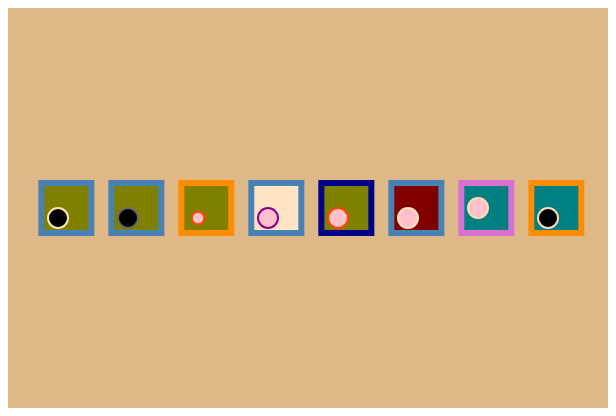
D3 v5 page, settled after 360 driven frames (6 s of simulated time); the page loaded 1 data file(s).


// ── script.js
let svgWidth = 600;
let svgHeight = 400;
let timeDayRectSize = 50;
let timeDayR = 20;

let viz = d3.select("#vizContainer")
    .append("svg")
        .attr("id","viz")
        .attr("width",svgWidth)
        .attr("height",svgHeight)
    ;

let catData = d3.json("data.json").then(gotData);


function gotData(newdata){
    console.log(newdata)
    let timeDay = newdata[4].timeOfDay; //how  to call each nested value? newdata[i]...?
   // console.log(timeDay);

//time day squares
     

    // viz.selectAll("circle").data(newdata).enter()
    // .append("circle")
    //    .attr("cx",timeDayX)
    //    .attr("cy",timeDayY)
    //    .attr("r",timeDayR)
    //  // .attr("stroke",timeDayFill)
    //    .attr("stroke-width",4)
    //    .attr("fill",timeDayFill)
    //    .attr("opacity","0.5")
    //    .attr("stroke","black")
    //    .attr("overline-thickness","1")

       
    ;
    //style this for what i was doing
      viz.selectAll("rect").data(newdata).enter()
         .append("rect")
         .attr("id", "timeRect")
            .attr("x",timeDayX)
            .attr("y",timeDayY)
            .attr("width",timeDayRectSize)
            .attr("height",timeDayRectSize)
            .attr("stroke",timeDayFill)
            .attr("stroke-width",6)
            .attr("fill",whatIwasDoing)
            .exit()    
     ;

     //what cat was doing .
     


    viz.selectAll("circle").data(newdata).enter()
        .append("circle")
        .attr("cx",catPosX)
        .attr("cy",catPosY)
        .attr("r",catSize)
        .attr("stroke",whatCatDoing)
        .attr("stroke-width", 2)
        .attr("fill",catColor)

    ;

    // viz.selectAll("line").data(newdata).enter()
    //     .append("line")
    //         .attr("x1", timeDayX)
    //         .attr("y1", timeDayY)
    //         .attr("x2",lineX2)
    //         .attr("y2", timeDayY)
    //         .attr("stroke",catColor)
    //         .attr("stroke-width", 3)
    //         ;



     viz.data(newdata).enter()
       //viz.data(newdata).enter()

       .append("rect")
       .attr("id","rect2")
        .attr("x", 100)
        .attr("y",timeDayY)
        .attr('width',20)
        .attr('height',30)   
        .attr('fill','black')
        ;
  

    // // viz.selectAll("g.line").data(newdata).enter()
    // //     .append("g")
    // //     .attr("class", "line")
    //     viz.selectAll("line").data(newdata)
    //     .enter().append("line")
    //     // .attr("x1", function(d, i){return 200;})
    //     // .attr("y1", function(d, i){return 200;})
    //     // .attr("x2", function(d, i){return 20;})
    //     // .attr("y2", function(d, i){return 2*i;})
    //     .attr("x1", timeDay)
    //     .attr("y1", timeDayY)
    //     .attr("x2",timeDayX)
    //     .attr("y2", timeDayY)
    //     .attr("stroke",catColor)
    //     .attr("stroke-width", 3)
      
    //     ;

}

function whatIwasDoing(datapoint){
    let wyd = datapoint.whatIWasDoing;
    if(wyd == "going out"){
        return "bisque";
    }else if(wyd == "going home"){
        return "olive";
    }else if(wyd == "at a store"){
        return "maroon";
    }else if(wyd == "at home"){
        return "teal";
    }
}


function whatCatDoing(datapoint){
    let whatCatDo = datapoint.whatTheCatWasDoing;
    if(whatCatDo == "sitting"){
        return "moccasin"
    }else if(whatCatDo == "walking"){
        return "peachpuff"
    }else if(whatCatDo == "running"){
        return "darkmagenta"
    }else if(whatCatDo == "stalking"){
        return "dimgray"
    }else if(whatCatDo == "hiding"){
        return "darkslategray"
    }else if(whatCatDo == "crossing the street"){
        return "orangered"
    }
}

function lineX2(){
   return  timeDayRectSize*2 + i * (20+timeDayRectSize);
}
// function lineX(datapoint, i){
//     return (svgHeight/2) - timeDayRectSize/2;

// }

function randomX(){
   return 100 + (Math.random()*200)+timeDayR*2;
}

function randomY(){
   //return Math.random()*svgHeight;
   return 200+ (Math.random()*200) - timeDayR*2;

}

function timeDayX(datapoint, i, extra){
    console.log(extra);
    return timeDayRectSize/1.5 + i * (20+timeDayRectSize);
}

function timeDayY(datapoint, i){
    return  (svgHeight/2) - timeDayRectSize/2;
}

function catColor(datapoint){
    let catColor = datapoint.catColor;
    console.log(catColor);
    if(catColor == "black"){
        return "black";
    }else if(catColor == "white"){
        return "white";
    }else if(catColor == "grey"){
        return "darkGrey";
    }else if(catColor == "multi"){
        return "pink";
    }
}


function catSize(datapoint){
    if (datapoint.catsPositionInRelationToMe == "far away"){
        return timeDayRectSize/8;
    }else{
        return timeDayRectSize/5;
    }
}
function catPosX(datapoint, i){
    return timeDayRectSize + (i * timeDayRectSize*1.4);

}
function catPosY(datapoint){
    let catPos = datapoint.catsPositionInRelationToMe;
    if(catPos == "above me"){
        return 200;
    }else if(catPos == "eye level"){
        return svgHeight/2;
    }if(catPos == "below me"){
        return timeDayRectSize/5 + svgHeight/2;
    }if(catPos == "far away"){
        return timeDayRectSize/5 + svgHeight/2
    }if(catPos == "through zoom"){
        return 200;
    }
}


function timeDayFill(datapoint){
    let timeDayVar = datapoint.timeOfDay;
    // let timeDayVar = catData.select(timeOfDay);
 //  console.log(timeDayVar);
    if(timeDayVar == "morning"){
        return "orchid";
    }else if(timeDayVar == "afternoon"){
        return "steelblue";
    }else if(timeDayVar == "evening"){
        return "darkOrange";
    }else if(timeDayVar == "late night"){
        return "darkBlue";
    }
}





### data: data.json
[
 {
  "timestamp": "2021-02-06T13:00:22.983Z",
  "date": "2021-01-31T16:00:00.000Z",
  "whatIWasDoing": "going home",
  "timeOfDay": "afternoon",
  "whatTheCatWasDoing": "sitting",
  "catsPositionInRelationToMe": "below me",
  "catColor": "black"
 },
 {
  "timestamp": "2021-02-06T13:00:54.553Z",
  "date": "2021-02-03T16:00:00.000Z",
  "whatIWasDoing": "going home",
  "timeOfDay": "afternoon",
  "whatTheCatWasDoing": "stalking",
  "catsPositionInRelationToMe": "below me",
  "catColor": "black"
 },
 {
  "timestamp": "2021-02-06T13:02:39.197Z",
  "date": "2021-01-31T16:00:00.000Z",
  "whatIWasDoing": "going home",
  "timeOfDay": "evening",
  "whatTheCatWasDoing": "crossing the street",
  "catsPositionInRelationToMe": "far away",
  "catColor": "multi"
 },
 {
  "timestamp": "2021-02-06T13:03:55.202Z",
  "date": "2021-02-01T16:00:00.000Z",
  "whatIWasDoing": "going out",
  "timeOfDay": "afternoon",
  "whatTheCatWasDoing": "running",
  "catsPositionInRelationToMe": "below me",
  "catColor": "multi"
 },
 {
  "timestamp": "2021-02-06T13:04:31.757Z",
  "date": "2021-02-04T16:00:00.000Z",
  "whatIWasDoing": "going home",
  "timeOfDay": "late night",
  "whatTheCatWasDoing": "crossing the street",
  "catsPositionInRelationToMe": "below me",
  "catColor": "multi"
 },
 {
  "timestamp": "2021-02-06T13:05:12.575Z",
  "date": "2021-02-05T16:00:00.000Z",
  "whatIWasDoing": "at a store",
  "timeOfDay": "afternoon",
  "whatTheCatWasDoing": "sitting",
  "catsPositionInRelationToMe": "below me",
  "catColor": "multi"
 },
 {
  "timestamp": "2021-02-09T11:49:30.393Z",
  "date": "2021-02-08T16:00:00.000Z",
  "whatIWasDoing": "at home",
  "timeOfDay": "morning",
  "whatTheCatWasDoing": "walking",
  "catsPositionInRelationToMe": "through zoom",
  "catColor": "multi"
 },
 {
  "timestamp": "2021-02-09T11:49:56.737Z",
  "date": "2021-02-08T16:00:00.000Z",
  "whatIWasDoing": "at home",
  "timeOfDay": "evening",
  "whatTheCatWasDoing": "walking",
  "catsPositionInRelationToMe": "below me",
  "catColor": "black"
 }
]